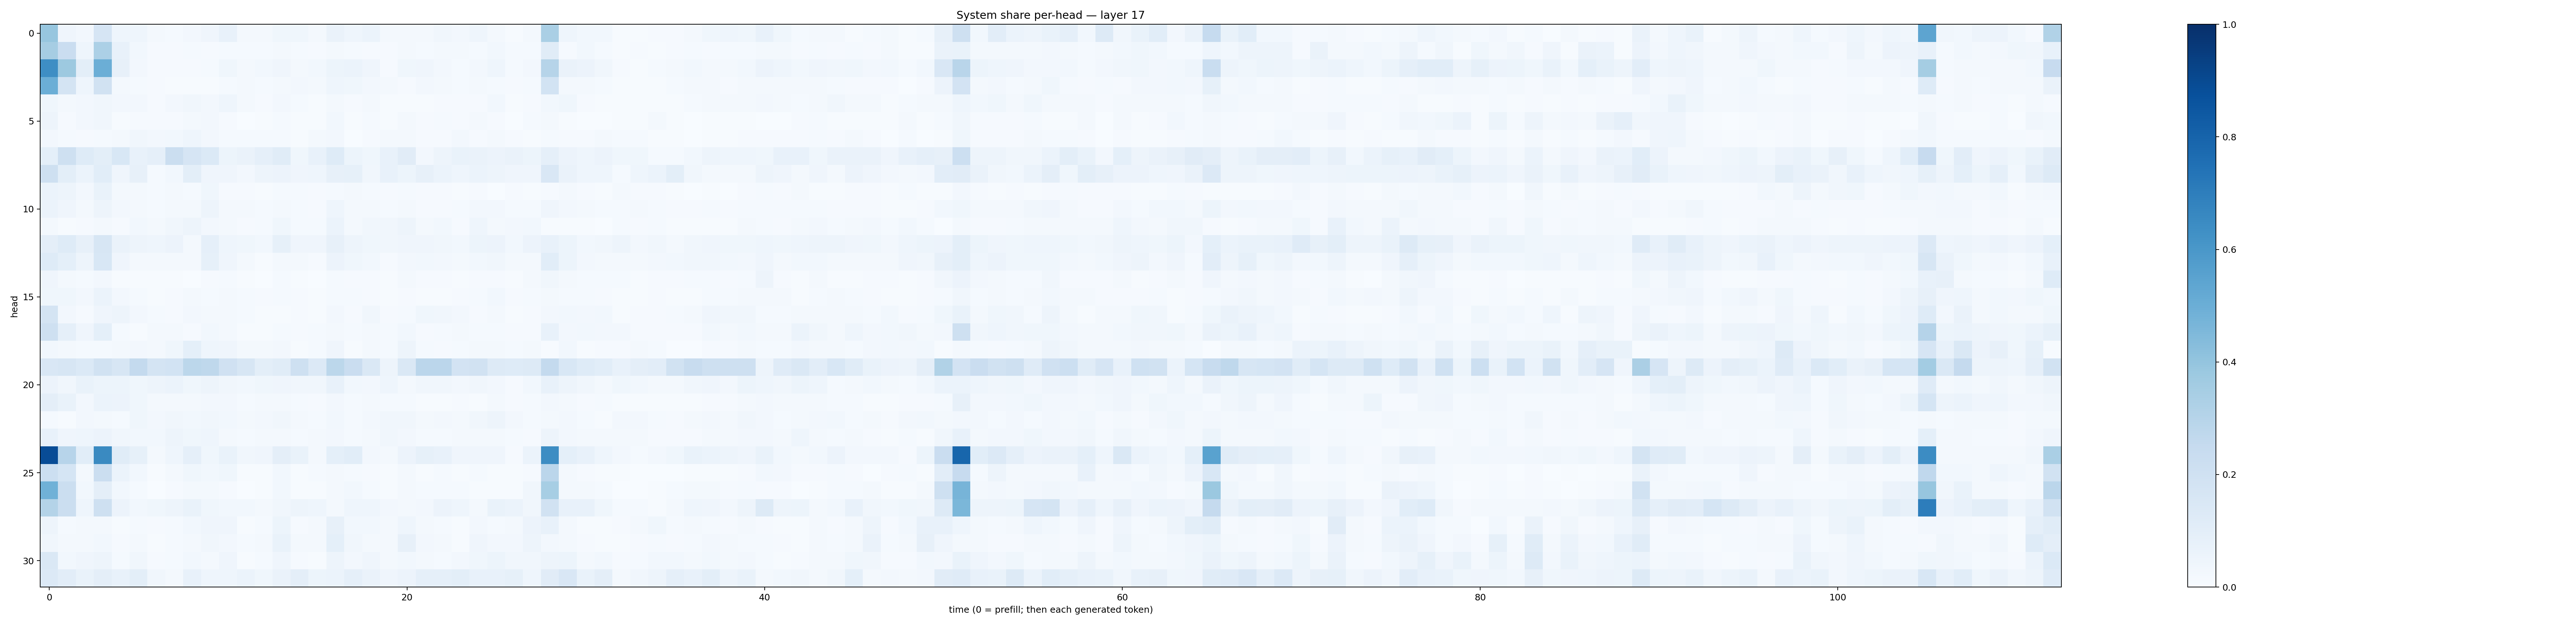

Source data for this figure (header and first rows):
0.3943187, 0.040097564, 0.0242436, 0.16464649, 0.04605437, 0.045586906, 0.016314933, 0.01207498, 0.02451557, 0.04017444, 0.07214579, 0.022312544, 0.019029243, 0.038571537, 0.038407173, 0.017373007, 0.06299151, 0.046627514, 0.059080735, 0.017263453, 0.01878222, 0.020256702, 0.035143368, 0.023669982
0.3483, 0.2276, 0.04395, 0.3284, 0.07405, 0.02802, 0.00786, 0.008088, 0.01431, 0.01041, 0.01367, 0.01261, 0.01394, 0.01808, 0.01401, 0.009332, 0.02241, 0.01491, 0.01063, 0.01038, 0.01693, 0.01439, 0.01882, 0.01698
0.6392, 0.3777, 0.09883, 0.4982, 0.07951, 0.02391, 0.01002, 0.008185, 0.01149, 0.01493, 0.03556, 0.01713, 0.0277, 0.0408, 0.02066, 0.03045, 0.05108, 0.05993, 0.04049, 0.01038, 0.03896, 0.04286, 0.02368, 0.01517
0.4967, 0.1727, 0.04506, 0.1951, 0.01697, 0.01213, 0.009476, 0.005641, 0.006346, 0.003963, 0.01557, 0.01793, 0.01265, 0.02068, 0.02553, 0.01846, 0.04566, 0.03796, 0.02728, 0.01691, 0.01112, 0.02417, 0.02248, 0.01489
0.03676, 0.02071, 0.02456, 0.03355, 0.02437, 0.02369, 0.009691, 0.0273, 0.03243, 0.02697, 0.04324, 0.02076, 0.01071, 0.02549, 0.01513, 0.006308, 0.0192, 0.009482, 0.01818, 0.004665, 0.006352, 0.005453, 0.01132, 0.007824
0.04741, 0.01123, 0.02702, 0.0326, 0.007097, 0.009113, 0.008132, 0.007888, 0.01845, 0.0267, 0.01004, 0.001774, 0.005982, 0.01247, 0.00491, 0.00639, 0.02844, 0.007124, 0.01311, 0.005345, 0.0189, 0.009891, 0.01263, 0.01152
0.02615, 0.01527, 0.01014, 0.01416, 0.0186, 0.03133, 0.02404, 0.02989, 0.04416, 0.02587, 0.01423, 0.01264, 0.01345, 0.01235, 0.00704, 0.01601, 0.02468, 0.003213, 0.01121, 0.01924, 0.01651, 0.008616, 0.01073, 0.02394
0.09269, 0.2062, 0.1228, 0.1004, 0.1561, 0.07418, 0.08937, 0.2188, 0.1676, 0.1401, 0.05418, 0.06416, 0.08926, 0.1135, 0.03613, 0.07255, 0.122, 0.05382, 0.0365, 0.07107, 0.1117, 0.02569, 0.05039, 0.0681
0.2044, 0.09911, 0.06132, 0.108, 0.04153, 0.07853, 0.01308, 0.0301, 0.101, 0.04252, 0.04044, 0.02553, 0.04781, 0.0548, 0.04293, 0.04498, 0.08006, 0.08315, 0.03254, 0.07103, 0.05399, 0.07964, 0.06088, 0.04425
0.05996, 0.04722, 0.02606, 0.06935, 0.02223, 0.02264, 0.0143, 0.0186, 0.01319, 0.0353, 0.01171, 0.007869, 0.006438, 0.01455, 0.01257, 0.009868, 0.01185, 0.01569, 0.01256, 0.009056, 0.01448, 0.008533, 0.009285, 0.006643
0.0589, 0.0421, 0.02232, 0.05048, 0.02563, 0.02139, 0.0132, 0.01611, 0.01723, 0.04847, 0.01789, 0.01938, 0.01393, 0.02294, 0.01273, 0.01149, 0.04327, 0.01631, 0.02082, 0.01468, 0.02225, 0.01139, 0.01099, 0.01381
0.01606, 0.005625, 0.008691, 0.0208, 0.01103, 0.03047, 0.02282, 0.03165, 0.04814, 0.02712, 0.02181, 0.009444, 0.01277, 0.0357, 0.01327, 0.015, 0.05919, 0.01849, 0.03161, 0.03134, 0.04943, 0.02047, 0.02939, 0.009248
0.09732, 0.1236, 0.08154, 0.1569, 0.06454, 0.05012, 0.04299, 0.05749, 0.02084, 0.08692, 0.04399, 0.03733, 0.02814, 0.0844, 0.04139, 0.04084, 0.08042, 0.05027, 0.038, 0.03157, 0.04047, 0.04155, 0.03462, 0.02757
0.1241, 0.09205, 0.04904, 0.1527, 0.03969, 0.01591, 0.01737, 0.02106, 0.0183, 0.0855, 0.03912, 0.01672, 0.006027, 0.0223, 0.01791, 0.01118, 0.05787, 0.03805, 0.0279, 0.009753, 0.02363, 0.02777, 0.0266, 0.0163
0.04292, 0.02007, 0.01384, 0.02639, 0.006667, 0.003931, 0.006923, 0.005062, 0.002922, 0.009131, 0.01397, 0.003917, 0.002414, 0.0132, 0.005335, 0.002393, 0.01535, 0.009272, 0.009877, 0.004319, 0.01785, 0.01125, 0.008395, 0.005041
0.03859, 0.03827, 0.0254, 0.06106, 0.024, 0.01351, 0.0073, 0.007913, 0.01691, 0.01407, 0.01966, 0.01249, 0.008338, 0.01322, 0.01023, 0.006336, 0.01541, 0.01254, 0.01051, 0.005598, 0.01004, 0.005346, 0.00756, 0.01076
0.1792, 0.02608, 0.01154, 0.04042, 0.05012, 0.02686, 0.01428, 0.009409, 0.02618, 0.02023, 0.02303, 0.0156, 0.00662, 0.006168, 0.01158, 0.00515, 0.02417, 0.009242, 0.03191, 0.008649, 0.01297, 0.03593, 0.03325, 0.02575
0.2043, 0.08923, 0.04259, 0.0919, 0.01368, 0.007472, 0.01816, 0.02187, 0.009537, 0.02808, 0.0178, 0.007796, 0.007092, 0.01372, 0.009601, 0.0134, 0.02143, 0.01199, 0.02158, 0.01407, 0.0297, 0.01081, 0.01383, 0.01967
0.02917, 0.01868, 0.01182, 0.01235, 0.01641, 0.02666, 0.0205, 0.03864, 0.0901, 0.04392, 0.04071, 0.0159, 0.01725, 0.02376, 0.006235, 0.01542, 0.04278, 0.006266, 0.01732, 0.01532, 0.04818, 0.01387, 0.01106, 0.0118
0.1517, 0.1634, 0.14, 0.189, 0.1588, 0.2556, 0.1724, 0.1869, 0.2778, 0.2722, 0.1972, 0.158, 0.0986, 0.1161, 0.2081, 0.1343, 0.2806, 0.2268, 0.141, 0.04948, 0.1448, 0.2846, 0.2838, 0.1818
0.05714, 0.03377, 0.06857, 0.05178, 0.05118, 0.03743, 0.04836, 0.05906, 0.03799, 0.0505, 0.03174, 0.02784, 0.03733, 0.04026, 0.03273, 0.03416, 0.07254, 0.02773, 0.02525, 0.04367, 0.02063, 0.03265, 0.03201, 0.0241
0.09692, 0.06648, 0.02508, 0.05923, 0.05829, 0.03903, 0.01856, 0.01698, 0.01841, 0.02729, 0.02361, 0.01198, 0.0163, 0.01956, 0.01377, 0.01018, 0.02478, 0.01398, 0.0219, 0.01304, 0.01445, 0.0062, 0.007068, 0.009749
0.01207, 0.004778, 0.02606, 0.02118, 0.01522, 0.03594, 0.0261, 0.03322, 0.02761, 0.03454, 0.02904, 0.0199, 0.02585, 0.03512, 0.02082, 0.01296, 0.02937, 0.01312, 0.02704, 0.03241, 0.03292, 0.01567, 0.02683, 0.01837
0.07082, 0.04084, 0.04365, 0.05507, 0.03152, 0.03058, 0.03113, 0.047, 0.03798, 0.04404, 0.02255, 0.01288, 0.02271, 0.01785, 0.01419, 0.01833, 0.02689, 0.01346, 0.01702, 0.03143, 0.02621, 0.01382, 0.01533, 0.02126
0.8884, 0.2957, 0.1078, 0.6557, 0.1169, 0.08431, 0.02286, 0.04483, 0.08677, 0.03884, 0.0703, 0.03242, 0.04172, 0.09679, 0.06895, 0.0195, 0.09197, 0.1075, 0.02673, 0.01895, 0.05596, 0.08375, 0.07316, 0.03963
0.2157, 0.1717, 0.02297, 0.2258, 0.06061, 0.02883, 0.007508, 0.02003, 0.03879, 0.0279, 0.03577, 0.005593, 0.006949, 0.02894, 0.007378, 0.01192, 0.01935, 0.01552, 0.01106, 0.004122, 0.01688, 0.005415, 0.01318, 0.006843
0.4855, 0.2255, 0.03065, 0.09575, 0.0275, 0.01275, 0.003229, 0.008734, 0.01864, 0.01601, 0.009579, 0.00364, 0.004494, 0.02843, 0.00665, 0.007102, 0.02337, 0.02769, 0.01251, 0.005335, 0.0187, 0.01316, 0.01395, 0.01227
0.3058, 0.2202, 0.04368, 0.2079, 0.05484, 0.02741, 0.0358, 0.05054, 0.06793, 0.03634, 0.02983, 0.02984, 0.02189, 0.03218, 0.04887, 0.0447, 0.02139, 0.04344, 0.04631, 0.02485, 0.01674, 0.02458, 0.05796, 0.04436
0.04694, 0.01415, 0.0183, 0.02309, 0.006646, 0.01544, 0.00877, 0.01203, 0.03113, 0.04032, 0.03991, 0.007441, 0.01269, 0.05361, 0.009067, 0.01918, 0.07957, 0.03119, 0.02778, 0.0225, 0.04605, 0.02046, 0.01276, 0.00564
0.03248, 0.02043, 0.01762, 0.03027, 0.01007, 0.02332, 0.004863, 0.01434, 0.02255, 0.03422, 0.02369, 0.01192, 0.0194, 0.0679, 0.01722, 0.01972, 0.09154, 0.03495, 0.02173, 0.01774, 0.082, 0.02494, 0.01731, 0.006688
0.1467, 0.03074, 0.03967, 0.0501, 0.01279, 0.03304, 0.008174, 0.01287, 0.03079, 0.02277, 0.04063, 0.007074, 0.01467, 0.04268, 0.01046, 0.007017, 0.04904, 0.02437, 0.0411, 0.0174, 0.02904, 0.02113, 0.01289, 0.02375
0.1342, 0.1035, 0.067, 0.09706, 0.07706, 0.1011, 0.03274, 0.01772, 0.07383, 0.04667, 0.04627, 0.06126, 0.03828, 0.06566, 0.09739, 0.05256, 0.05997, 0.08859, 0.06255, 0.04263, 0.05838, 0.08619, 0.08716, 0.09966
